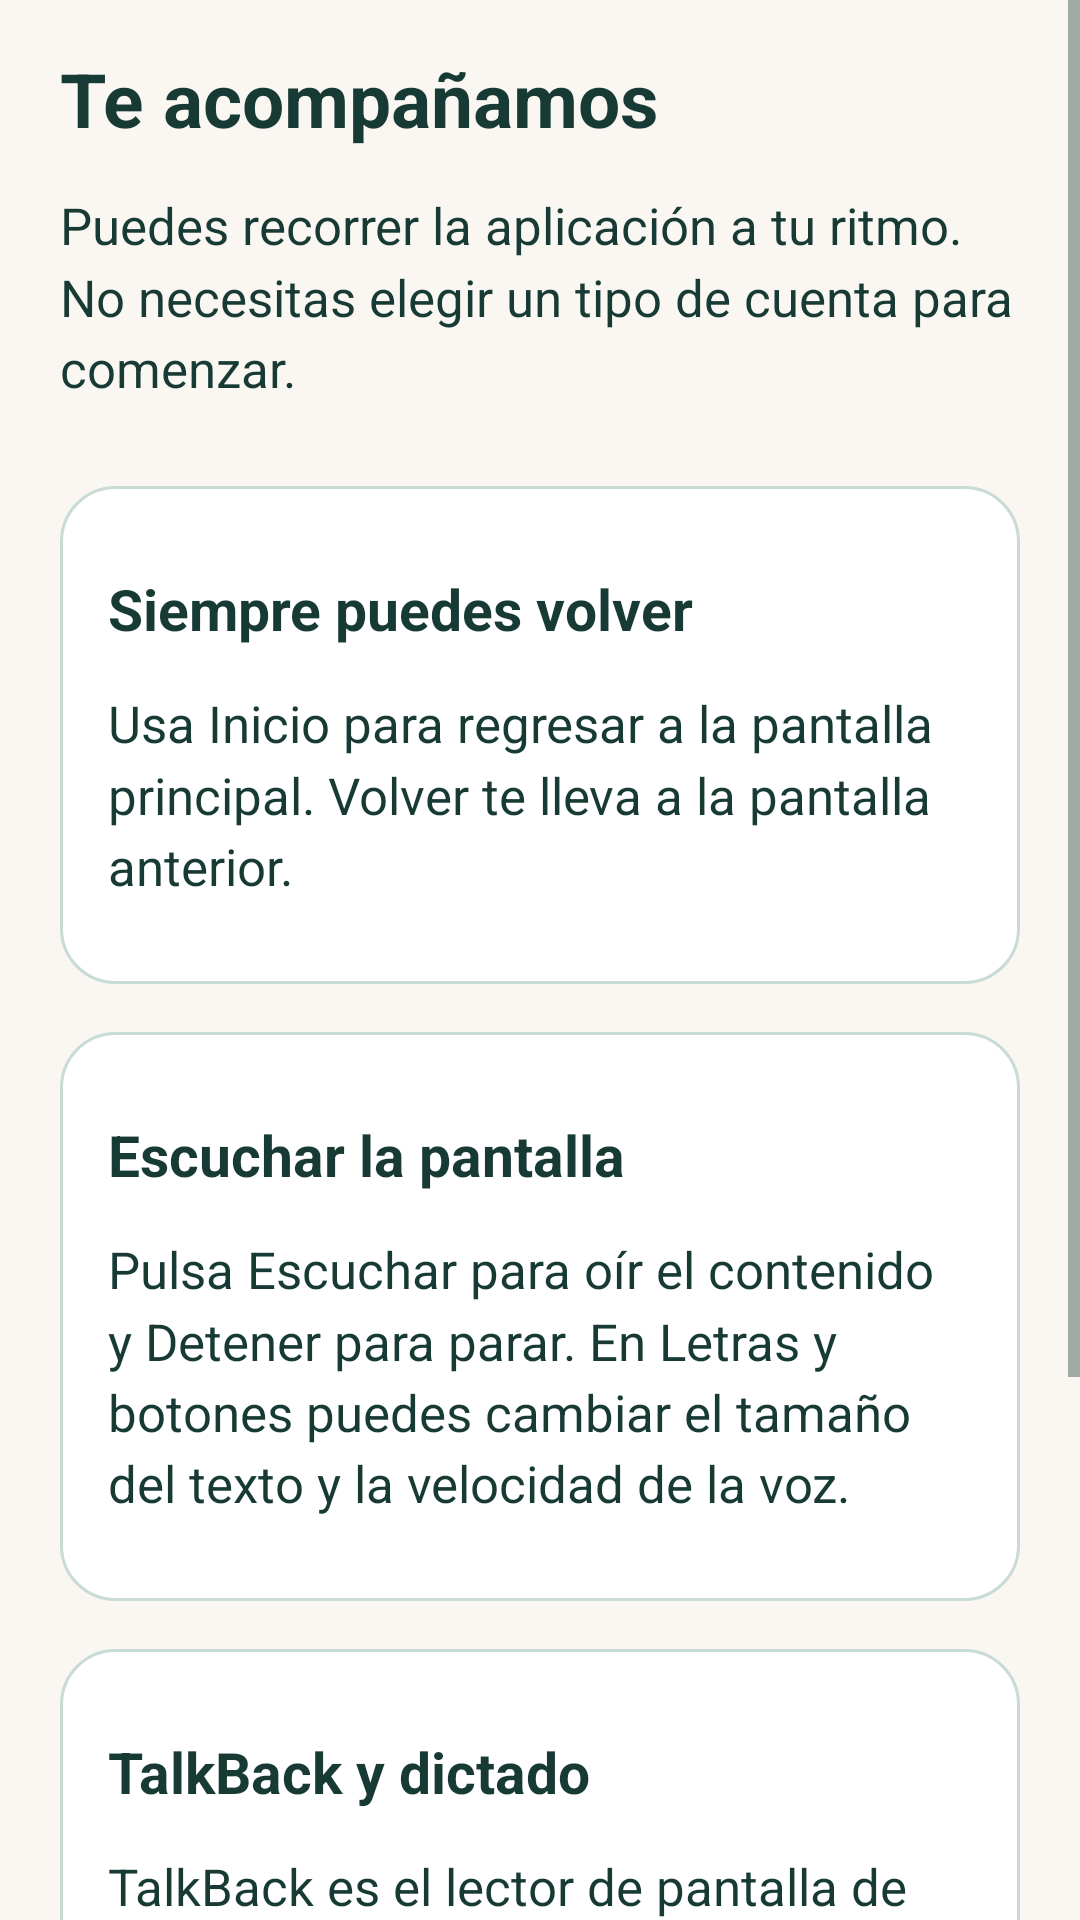

Android layout source for this screen:
<!-- AndroidManifest.xml: application theme Theme.ConectaSur -->
<!-- res/layout/screen_help.xml -->
<?xml version="1.0" encoding="utf-8"?>
<ScrollView xmlns:android="http://schemas.android.com/apk/res/android"
    xmlns:tools="http://schemas.android.com/tools"
    android:id="@+id/page_scroll"
    android:layout_width="match_parent"
    android:layout_height="match_parent"
    android:background="?attr/appBackground"
    android:fillViewport="true"
    tools:theme="@style/Theme.ConectaSur">

    <LinearLayout
        android:layout_width="match_parent"
        android:layout_height="wrap_content"
        android:orientation="vertical"
        android:paddingHorizontal="@dimen/space_lg"
        android:paddingTop="@dimen/space_md"
        android:paddingBottom="@dimen/space_xl">

        <TextView
            android:id="@+id/page_title"
            style="@style/ConectaSur.Title"
            android:layout_width="match_parent"
            android:layout_height="wrap_content"
            android:text="@string/help_title" />

        <TextView
            android:id="@+id/help_intro"
            style="@style/ConectaSur.Body"
            android:layout_width="match_parent"
            android:layout_height="wrap_content"
            android:layout_marginTop="@dimen/space_xs"
            android:text="@string/help_intro" />

        <LinearLayout
            android:layout_width="match_parent"
            android:layout_height="wrap_content"
            android:layout_marginTop="@dimen/space_md"
            android:background="@drawable/card_surface"
            android:orientation="vertical"
            android:padding="@dimen/space_md">

            <TextView
                android:id="@+id/help_navigation_title"
                style="@style/ConectaSur.Section"
                android:layout_width="match_parent"
                android:layout_height="wrap_content"
                android:text="@string/help_navigation_title" />

            <TextView
                android:id="@+id/help_navigation"
                style="@style/ConectaSur.Body"
                android:layout_width="match_parent"
                android:layout_height="wrap_content"
                android:layout_marginTop="@dimen/space_xs"
                android:text="@string/help_navigation" />
        </LinearLayout>

        <LinearLayout
            android:layout_width="match_parent"
            android:layout_height="wrap_content"
            android:layout_marginTop="@dimen/space_md"
            android:background="@drawable/card_surface"
            android:orientation="vertical"
            android:padding="@dimen/space_md">

            <TextView
                android:id="@+id/help_reading_title"
                style="@style/ConectaSur.Section"
                android:layout_width="match_parent"
                android:layout_height="wrap_content"
                android:text="@string/help_reading_title" />

            <TextView
                android:id="@+id/help_reading"
                style="@style/ConectaSur.Body"
                android:layout_width="match_parent"
                android:layout_height="wrap_content"
                android:layout_marginTop="@dimen/space_xs"
                android:text="@string/help_reading" />
        </LinearLayout>

        <LinearLayout
            android:layout_width="match_parent"
            android:layout_height="wrap_content"
            android:layout_marginTop="@dimen/space_md"
            android:background="@drawable/card_surface"
            android:orientation="vertical"
            android:padding="@dimen/space_md">

            <TextView
                android:id="@+id/help_talkback_title"
                style="@style/ConectaSur.Section"
                android:layout_width="match_parent"
                android:layout_height="wrap_content"
                android:text="@string/help_talkback_title" />

            <TextView
                android:id="@+id/help_talkback"
                style="@style/ConectaSur.Body"
                android:layout_width="match_parent"
                android:layout_height="wrap_content"
                android:layout_marginTop="@dimen/space_xs"
                android:text="@string/help_talkback" />
        </LinearLayout>

        <Button
            android:id="@+id/open_settings"
            style="@style/ConectaSur.Button.Primary"
            android:layout_width="match_parent"
            android:layout_height="wrap_content"
            android:layout_marginTop="@dimen/space_md"
            android:text="@string/accessibility" />
    </LinearLayout>
</ScrollView>
<!-- resources referenced by this layout -->
<resources>
  <dimen name="space_lg">20dp</dimen>
  <dimen name="space_md">16dp</dimen>
  <dimen name="space_xl">28dp</dimen>
  <dimen name="space_xs">6dp</dimen>
  <!-- drawable card_surface (drawable) -->
  <?xml version="1.0" encoding="utf-8"?>
  <shape xmlns:android="http://schemas.android.com/apk/res/android">
      <solid android:color="?attr/appSurface" />
      <stroke android:width="1dp" android:color="?attr/appBorder" />
      <corners android:radius="18dp" />
  </shape>
  <string name="accessibility">Letras y botones</string>
  <string name="help_intro">Puedes recorrer la aplicación a tu ritmo. No necesitas elegir un tipo de cuenta para comenzar.</string>
  <string name="help_navigation">Usa Inicio para regresar a la pantalla principal. Volver te lleva a la pantalla anterior.</string>
  <string name="help_navigation_title">Siempre puedes volver</string>
  <string name="help_reading">Pulsa Escuchar para oír el contenido y Detener para parar. En Letras y botones puedes cambiar el tamaño del texto y la velocidad de la voz.</string>
  <string name="help_reading_title">Escuchar la pantalla</string>
  <string name="help_talkback">TalkBack es el lector de pantalla de Android y se activa desde los ajustes de accesibilidad del teléfono. El dictado es distinto: permite escribir hablando con el micrófono del teclado, cuando esté disponible.</string>
  <string name="help_talkback_title">TalkBack y dictado</string>
  <string name="help_title">Te acompañamos</string>
  <style name="ConectaSur.Body" parent="android:Widget.TextView">
          <item name="android:textSize">17sp</item>
          <item name="android:textColor">?attr/appInk</item>
          <item name="android:lineSpacingMultiplier">1.2</item>
          <item name="android:layout_marginBottom">12dp</item>
      </style>
  <style name="ConectaSur.Button.Primary" parent="ConectaSur.Button">
          <item name="android:background">@drawable/button_primary</item>
          <item name="android:textColor">#FFFFFF</item>
      </style>
  <style name="ConectaSur.Section" parent="ConectaSur.Body">
          <item name="android:textSize">19sp</item>
          <item name="android:textStyle">bold</item>
          <item name="android:layout_marginTop">12dp</item>
          <item name="android:layout_marginBottom">8dp</item>
      </style>
  <style name="ConectaSur.Title" parent="android:Widget.TextView">
          <item name="android:textSize">25sp</item>
          <item name="android:textStyle">bold</item>
          <item name="android:textColor">?attr/appInk</item>
          <item name="android:lineSpacingMultiplier">1.12</item>
          <item name="android:layout_marginBottom">8dp</item>
      </style>
  <style name="ConectaSur.Button" parent="android:Widget.Button">
          <item name="android:background">@drawable/button_outline</item>
          <item name="android:textColor">?attr/appInk</item>
          <item name="android:textSize">17sp</item>
          <item name="android:textStyle">bold</item>
          <item name="android:textAllCaps">false</item>
          <item name="android:minHeight">52dp</item>
          <item name="android:paddingStart">16dp</item>
          <item name="android:paddingEnd">16dp</item>
          <item name="android:paddingTop">10dp</item>
          <item name="android:paddingBottom">10dp</item>
          <item name="android:layout_marginBottom">10dp</item>
          <item name="android:drawablePadding">10dp</item>
          <item name="android:stateListAnimator">@null</item>
      </style>
  <color name="conectasur_cream">#FAF7F2</color>
  <color name="conectasur_forest">#1A7B6E</color>
  <color name="conectasur_ink">#183A34</color>
  <color name="conectasur_muted">#4D655F</color>
  <color name="conectasur_surface">#FFFFFF</color>
  <color name="conectasur_forest_border">#C8DBD5</color>
  <color name="conectasur_forest_dark">#125950</color>
  <color name="conectasur_forest_soft">#E6F1EE</color>
</resources>
